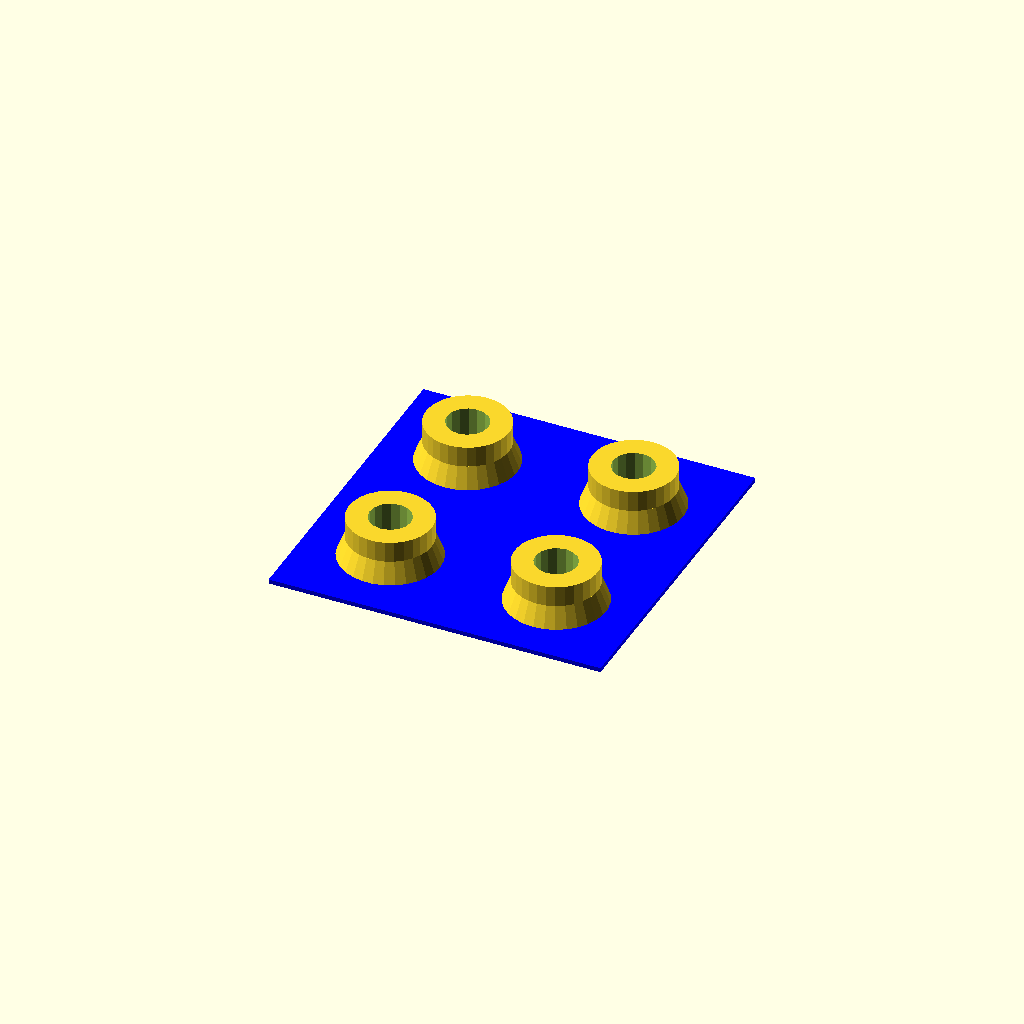
Cell 1: the model at its default parameters.
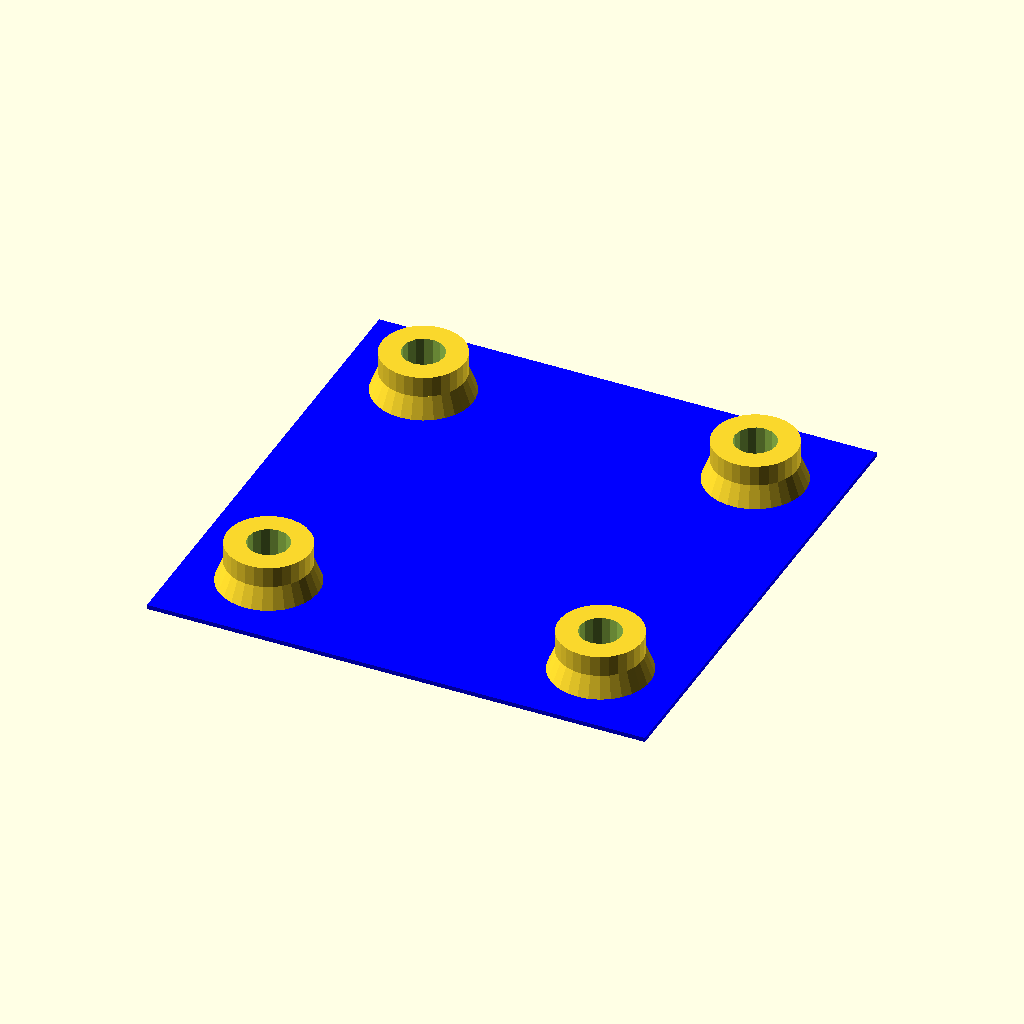
Cell 2 — screw_dist set to 80, the other parameters unchanged.
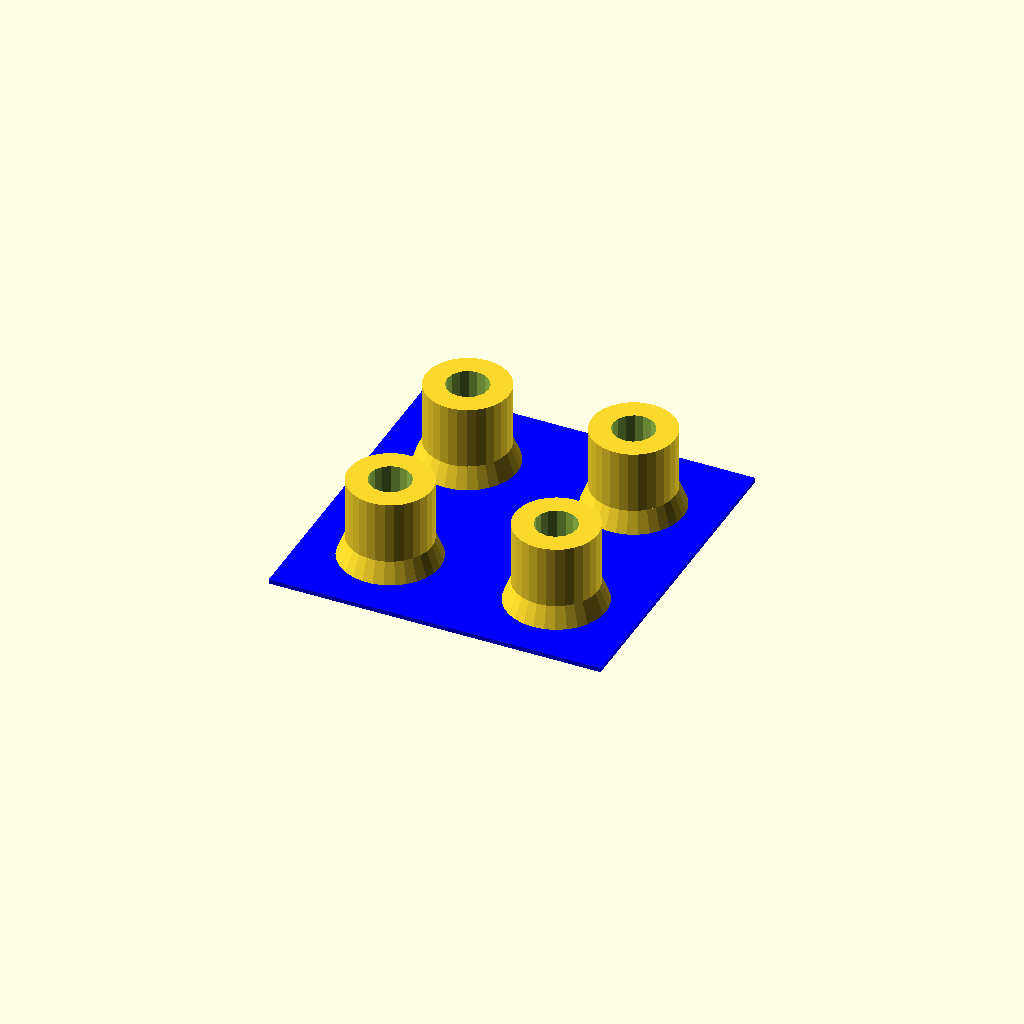
Cell 3: the same model with height = 20.
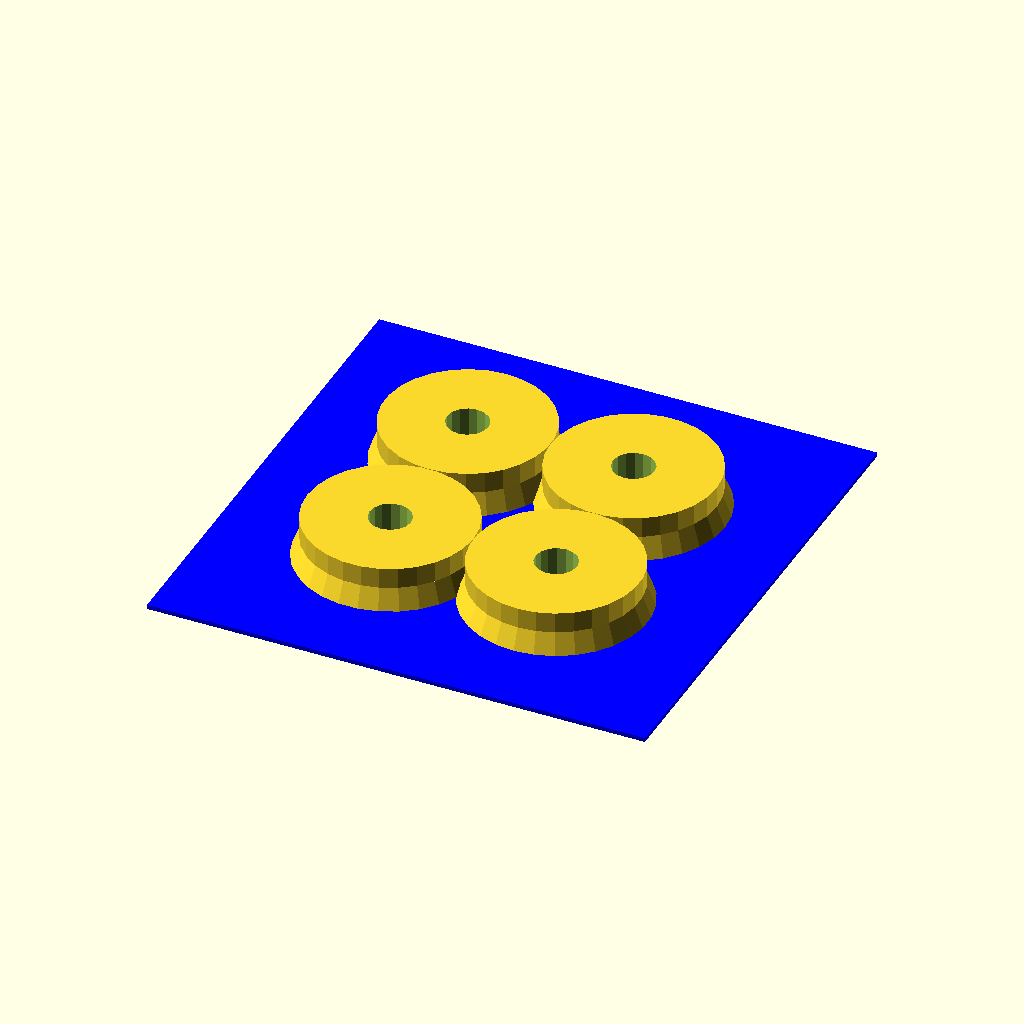
Cell 4: the same model with peg_d = 40.
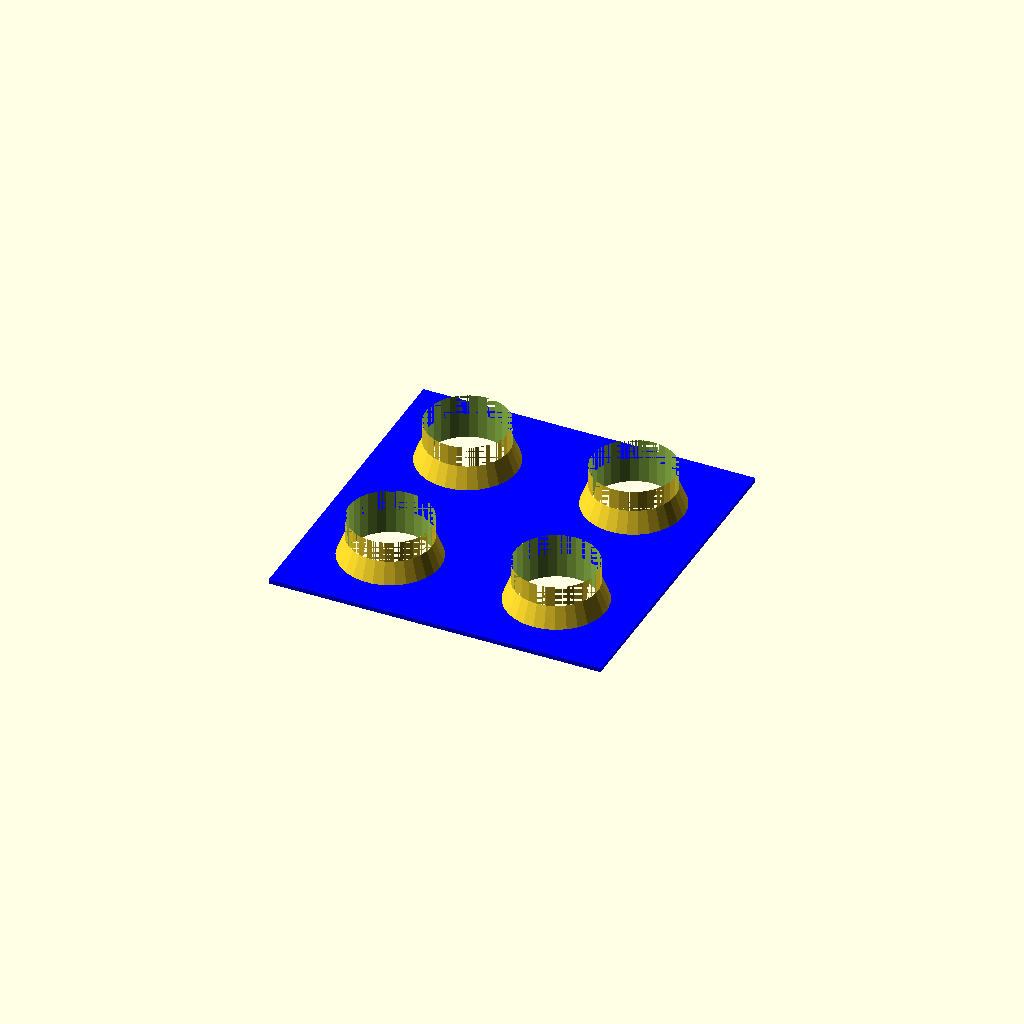
Cell 5: the same model with screw_d = 20.
All cells are drawn from one camera (rotation 55°, 0°, 25°, orthographic, colour scheme Cornfield), so only the parameter changes between them.
Source of the model, childrenExample.scad:

screw_dist=40; // PCB hole spacing (square)
height=10; // peg height
peg_d=20; // peg diameter
screw_d=10; // hole diameter
tol=0.05; // used for CSG subtraction/addition
plate_th= 1;

module peg(action)
{
  if(action=="position")
  {
    for(r=[0:90:359])
      rotate([0,0,r])
        translate([screw_dist/2,screw_dist/2,0])
        {
         for(i=[0:$children-1])
           children(i); // do the shapes that come after us!
        }
  }
  else if(action=="add")
  {
    // main cylindrical body
    cylinder(r=peg_d/2,h=height);
    // with a tronconic base (bevel)
    cylinder(r1=peg_d/2+2,r2=peg_d/2,h=5);
  }
  else // "remove"
  {
    translate([0,0,-tol -plate_th]) // screw hole
      cylinder(r=screw_d/2,h=height+2*tol+plate_th); // through hole
  }
}

// Helper module: centered cube on (X,Y) but not on Z, like cylinder
module centered_cube(size)
{
  translate([-size[0]/2, -size[1]/2, 0])
    cube(size);
}

difference()
{
  union()
  {
    // Now call and build the four pegs
    peg("position")
      peg("add");

    color([0,0,1])
      translate([0,0,-plate_th])
        centered_cube([
          screw_dist+peg_d*2,
          screw_dist+peg_d*2,
          plate_th+tol]); // higher to avoid gaps with the pegs!
  }

  // And finally carve the pegs (all through the plate itself)
  peg("position")
    peg("remove");
}
Parameter table extracted from the source (name, type, default, range or options):
screw_dist: number, default 40
height: number, default 10
peg_d: number, default 20
screw_d: number, default 10
tol: number, default 0.05
plate_th: number, default 1
